Run: headless pygame with SDL's dummy video driver; simulated clock (each Clock.tick advances the game by its frame time, no real sleeping); random seed 0; keys injected as events and as key.get_pressed() state; no mouse input.
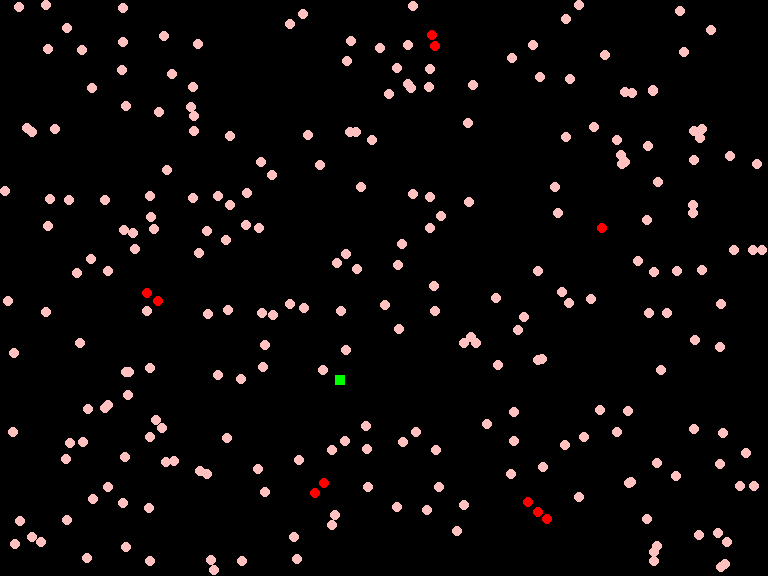
Frame 1 of 4 · flips 1–60 · no input
Frame 2 of 4 · flips 61–180 · tapped SPACE, RETURN · held RIGHT (→), D · screen unchanged from frame 1, image omitted
Frame 3 of 4 · flips 181–300 · held DOWN (↓), S · screen unchanged from frame 2, image omitted
Frame 4 of 4 · flips 301–420 · held LEFT (←), A, UP (↑), W · screen unchanged from frame 3, image omitted

The pygame program that drew these frames:

'''
Created on Nov 29, 2014

@author: btbuxton
'''
import pygame
import random
import math
import sys

CLEAR = (0,   0,   0, 0)
RED =   (255, 0,   0)
BLACK = (0,   0,   0)
WHITE = (255, 255, 255)
PINK =  (255, 192, 192)
GREEN = (0,   255,   0)

def distance(origin, dest):
    originx,originy = origin
    destx,desty = dest
    return math.sqrt(((originy - desty) ** 2) + ((originx - destx) **2))

def dir_to(origin, dest):
    originx,originy = origin
    destx,desty = dest
    diffx, diffy = destx - originx, desty - originy
    angle = math.atan2(diffy, diffx)
    return (math.cos(angle), math.sin(angle))

def opposite_dir(direc):
    negative_one = float(-1)
    return map(lambda x: x * negative_one, direc)
    
def random_direction():
    angle = math.radians(random.randrange(0, 360))
    return (math.cos(angle), math.sin(angle))

def xfrange(start, stop, step):
    current = start
    while ((step > 0 and current < stop) or (step < 0 and current > stop)):
        yield current
        current = current + step
    
class EntityGroup(pygame.sprite.Group):
    def __init__(self, clazz):
        pygame.sprite.Group.__init__(self)
        self.entity_class = clazz
    
    def create_one(self, rect):
        entity = self.entity_class()
        self.add(entity)
        entity.rect.x = random.randrange(rect.x, rect.width - entity.rect.width)
        entity.rect.y = random.randrange(rect.y, rect.height - entity.rect.height)
        entity.added_to_group(self)
        
    def closest_to(self, other, to_include=lambda entity: True):
        curmin = sys.maxint
        curactor = None
        pos = other.rect.center
        for each in self.sprites():
            if not to_include(each):
                continue
            dist = distance(pos, each.rect.center)
            if dist < curmin:
                curmin = dist
                curactor = each
        return (curactor, curmin)
    
class Entity(pygame.sprite.Sprite):
    @classmethod
    def create_group(clazz, size, rect):
        all_group = EntityGroup(clazz)
        for _ in range(size):
            all_group.create_one(rect)
        return all_group
    
    def __init__(self, color=WHITE):
        pygame.sprite.Sprite.__init__(self)
        self.create_image(color)
        
    def added_to_group(self, group):
        pass
        
    def create_image(self, color):
        width = 10
        height = 10
        self.image = pygame.Surface([width, height],flags = pygame.SRCALPHA)
        self.image.fill(CLEAR)
        self.draw_image(color)
        self.rect = self.image.get_rect()
    
    def draw_image(self, color):
        pass
        
class Actor(Entity):
    def __init__(self, color=WHITE, default_speed=4.0):
        Entity.__init__(self, color)
        self.speed = default_speed
    
    def added_to_group(self, group):
        self.reset_pos()
    
    def draw_image(self, color):
        pygame.draw.ellipse(self.image, color, self.image.get_rect())
        
    def reset_pos(self):
        self.x = float(self.rect.x)
        self.y = float(self.rect.y)
      
    def update_pos(self, direc):
        dirx,diry = direc
        self.x = self.x + (dirx * self.speed)
        self.y = self.y + (diry * self.speed)
        self.rect.x = round(self.x)
        self.rect.y = round(self.y)
        
    def hit_edge(self, parent_rect):
        if self.rect.left < parent_rect.left:
            self.rect.right = parent_rect.right
        if self.rect.right > parent_rect.right:
            self.rect.left = parent_rect.left
        if self.rect.top < parent_rect.top:
            self.rect.bottom = parent_rect.bottom
        if self.rect.bottom > parent_rect.bottom:
            self.rect.top = parent_rect.top
        self.reset_pos()
            
    def update(self, field):
        pass
        
class Zombie(Actor):
    VISION = 100
    def __init__(self):
        Actor.__init__(self, RED, 2.0)
        self.attack_wait = random.randint(25,50)
    def update(self, field):
        if self.attack_wait > 0:
            self.attack_wait = self.attack_wait - 1
            return
        victim,dist = field.humans.closest_to(self ,field.killzone().contains)
        if victim is not None and dist < self.VISION:
            direc = dir_to(self.rect.center, victim.rect.center)
            if  not field.rect.contains(victim):
                direc = opposite_dir(direc)
            self.update_pos(direc)
        else:
            self.update_pos(random_direction())
            
class Human(Actor):
    VISION = 50
    def __init__(self):
        Actor.__init__(self, PINK)
        self.change_dir()
        self.reset_lifetime()
        
    def change_dir(self):
        self.current_dir = random_direction()
        
    def eat_food(self, food):
        if self.is_hungry():
            food.consume()
            self.reset_lifetime()
            self.change_dir()
    
    def is_hungry(self):
        return self.speed < 2.0
    
    def is_dead(self):
        return self.speed == 0
        
    def reset_lifetime(self):
        self.lifetime = xfrange(2 + (random.random() * 2),0,-0.0005)
        
    def alpha(self):
        result = self.speed / 2.0
        return min(result, 1)
        
    def update(self, field):
        self.speed = next(self.lifetime, 0)
        if self.is_dead():
            self.kill()
            field.turn(self)
            return
        self.draw_image(map(lambda x: int(x * self.alpha()), PINK))
        goto = self.rect.center
        goto = self.run_from_zombies(field, goto)
        goto = self.run_to_food(field, goto)
        goto = (goto[0] + (4.0 * self.current_dir[0]), goto[1] + (4.0 * self.current_dir[1]))
        go_to_dir = dir_to(self.rect.center, goto)
        self.current_dir = go_to_dir
        self.update_pos(self.current_dir)
        
    def run_from_zombies(self, field, goto):
        factor= float(1)
        for zombie in field.zombies.sprites():
            dist = distance(self.rect.center, zombie.rect.center)
            if dist > self.VISION:
                continue
            factor_dist = self.VISION - dist
            direc = opposite_dir(dir_to(self.rect.center, zombie.rect.center))
            goto_x, goto_y = goto
            dir_x, dir_y = direc
            goto = (goto_x + (factor_dist * factor * dir_x), goto_y + (factor_dist * factor * dir_y))
        return goto
    
    def run_to_food(self, field, goto):
        if self.is_hungry():
            food, _ = field.food.closest_to(self)
            if food is not None:
                direc = dir_to(self.rect.center, food.rect.center)
                goto_x, goto_y = goto
                dir_x, dir_y = direc
                factor = (self.speed / 4) * self.VISION
                goto = (goto_x + (factor * dir_x), goto_y + (factor * dir_y))
        return  goto
        
    def hit_edge(self, parent_rect):
        x = random.randint(parent_rect.left, parent_rect.right)
        y = random.randint(parent_rect.top, parent_rect.bottom)
        self.current_dir = dir_to(self.rect.center, (x,y))

class Consumable(Entity):
    def __init__(self, color=GREEN, amount=5):
        Entity.__init__(self, color)
        self.amount = amount
        
    def draw_image(self, color):
        pygame.draw.rect(self.image, color, self.image.get_rect())
    
    def consume(self):
        self.amount = self.amount - 1
        if not self.has_more():
            self.kill()
    
    def has_more(self):
        return self.amount > 0
        
class Food(Consumable):
    def __init__(self):
        Consumable.__init__(self, GREEN, amount=100)
    
class Field(object):
    MAX_FOOD = 1
    START_ZOMBIES = 5
    START_HUMANS = 250
    ZOMBIE_UPDATE_MS = 200
    HUMAN_UPDATE_MS = 100
    
    def __init__(self, rect):
        self.zombies = Zombie.create_group(self.START_ZOMBIES, rect)
        self.humans = Human.create_group(self.START_HUMANS, rect)
        self.food = Food.create_group(self.MAX_FOOD, rect)
        self.rect = rect
        
    def register_events(self, events):
        events.every_do(self.ZOMBIE_UPDATE_MS, lambda: self.zombies.update(self))
        events.every_do(self.HUMAN_UPDATE_MS, lambda: self.humans.update(self))
        
    def update(self, screen):
        self.rect = screen.get_rect()
        all_dead = []
        for zombie in self.zombies:
            dead = pygame.sprite.spritecollide(zombie, self.humans, True, collided = pygame.sprite.collide_circle)
            all_dead.extend(dead)
        for human in all_dead:
                self.turn(human)
        for food in self.food:
            eaten = pygame.sprite.spritecollide(food, self.humans, False, collided = pygame.sprite.collide_rect)
            for human in eaten:
                if food.has_more():
                    human.eat_food(food)
        self.check_and_fix_edges()
        self.check_food()
        if self.all_dead():
            self.__init__(self.rect)
    
    def all_dead(self):
        return not self.humans
    
    def check_food(self):
        while len(self.food) < self.MAX_FOOD:
            self.food.create_one(self.rect)
        
    def draw(self, screen):
        self.food.draw(screen)
        self.humans.draw(screen)
        self.zombies.draw(screen)
        
    def turn(self, human):
        zombie = Zombie()
        zombie.rect = human.rect
        self.zombies.add(zombie)
        zombie.added_to_group(self.zombies)
        
    def check_and_fix_edges(self):
        def check_and_fix(actor, parent_rect):
            if not parent_rect.contains(actor.rect):
                actor.hit_edge(parent_rect)
        for each in self.zombies.sprites():
            check_and_fix(each, self.rect)
        for each in self.humans.sprites():
            check_and_fix(each, self.rect)
            
    def killzone(self):
        return self.rect.inflate(0 - Human.VISION - 25, 0 - Human.VISION - 25)
        
class EventLookup(object):
    def __init__(self):
        self.__mapping__= {}
        self.next_event_id = pygame.USEREVENT
        
    def add(self, event_type, func=lambda event: None):
        self.__mapping__[event_type] = func
        
    def next_event_type(self):
        self.next_event_id = self.next_event_id + 1
        return self.next_event_id
    
    def every_do(self, millis, func=lambda: None):
        event_id = self.next_event_type()
        pygame.time.set_timer(event_id, millis)
        self.add(event_id,lambda _: func())
        
    def process_events(self):
        for event in pygame.event.get():
            self.__mapping__.get(event.type, lambda event: None)(event)

def main():
    pygame.init()
    fps = 60
    display_info = pygame.display.Info()
    screen_width = int(display_info.current_w * 0.75)
    screen_height = int(display_info.current_h * 0.75)
    
    pygame.display.set_mode((screen_width, screen_height), pygame.DOUBLEBUF | pygame.RESIZABLE)
    pygame.display.set_caption("Zombie Simulation")
    clock = pygame.time.Clock()
    field = Field(pygame.display.get_surface().get_rect())
    events = EventLookup()
    field.register_events(events)
    def set_screen(event):
        pygame.display.set_mode(event.dict['size'], pygame.DOUBLEBUF | pygame.RESIZABLE)
    events.add(pygame.VIDEORESIZE, set_screen)
    def mark_done(event):
        main.done = True
    main.done = False
    events.add(pygame.QUIT, mark_done)
    
    while not main.done:
        events.process_events()
        screen = pygame.display.get_surface()
        field.update(screen)
        
        screen.fill(BLACK)
        field.draw(screen)
        pygame.display.flip()
        
        clock.tick(fps)
    pygame.quit()
    
if __name__ == '__main__':
    main()
